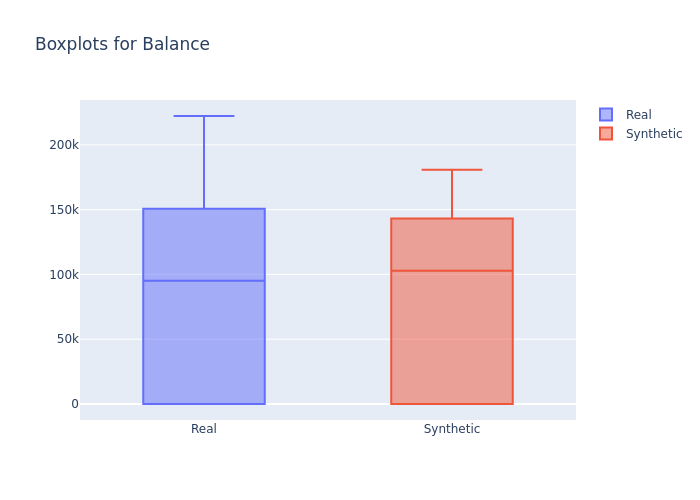

Source data for this figure (header and first rows):
min, 1st_quantile, mean, median, 3rd_quantile, max
0.0, 0.0, 75229, 95053, 126745, 222268
0.0, 0.0, 73044, 102793, 130733, 180752
